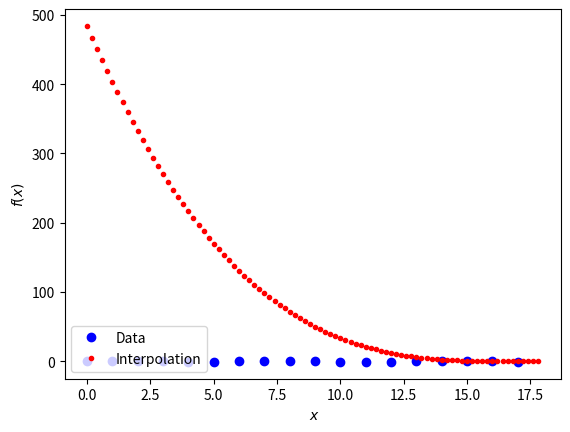

This figure's Python source:
import numpy as np
import matplotlib.pyplot as plt

def f(x,xi,xi1,yi,yi1,ki,ki1):
	a = ki/6. * ( ((x-xi1)**3)/(xi-xi1) - (xi-xi1)*(x-xi1) )
	b = ki1/6. * (  ((x-xi)**3)/(xi-xi1) -(xi-xi1)*(x-xi) )
	f = a-b
	return f  

N = 18
x = np.arange(0,18,1.)
y = np.sin(x)
k = np.zeros(N,float)
A = np.zeros([N-2,N-2],float)
A[0,0] = 2*(x[0]-x[2])
A[0,1] = x[1]-x[2]

for i in range(1,N-2): #rows
	for j in range(0,N-2): #columns
		if ((i-j)==1):
			A[i,j]=x[i]-x[i+1]
		if i==j:
			A[i,j] = 2*(x[i]-x[i+2])
		if (i-j)==(-1):
			A[i,j] = x[i+1]-x[i+2]
print(A)
y1 = np.zeros(N-2,float)
for i in range(len(y)):
	if i < len(y)-2:
		y1[i] = 6*( (y[i]-y[i+1])/(x[i]-x[i+1]) - ((y[i+1])-y[i+2])/(x[i+1]-x[i+2])  )   
print(y1)

K = np.linalg.solve(A,y1)
for i in range(len(K)):
	k[i+1] = K[i]

# Calculate the interpolation line
x1 = np.arange(0,18,0.2)
fun=np.zeros(len(x1),float)
for i in range (len(x1)-1):
	for j in range(0,len(k)-1):
		#for n in range(len(y)-1):
		fun[i] = f(x1[i],x[j],x[j+1],y[j],y[j+1],k[j],k[j+1])+(y[j]*(x1[i]-x[j+1]) - y[j+1]*(x1[i]-x[j]))/(x1[j] - x[j+1])
		#fun[0] = 

graph = plt.plot(x,y,"bo",label='Data')
graph1 = plt.plot(x1,fun,"r.",label='Interpolation')
plt.xlabel(" $x$ ")
plt.ylabel("$f(x)$")
plt.legend(loc='lower left')
plt.show()





